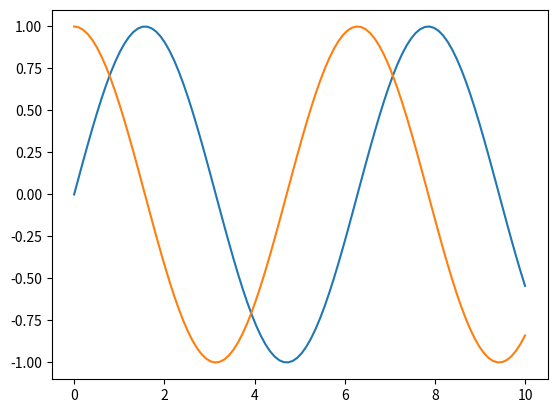
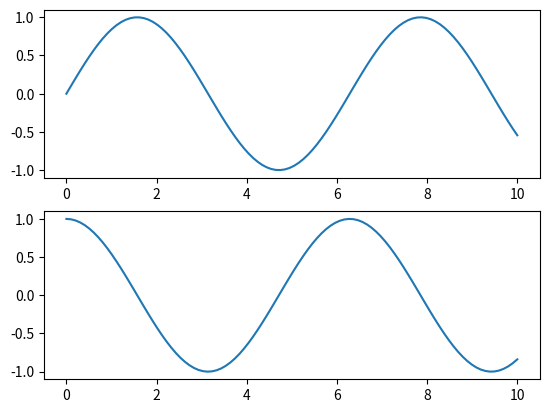
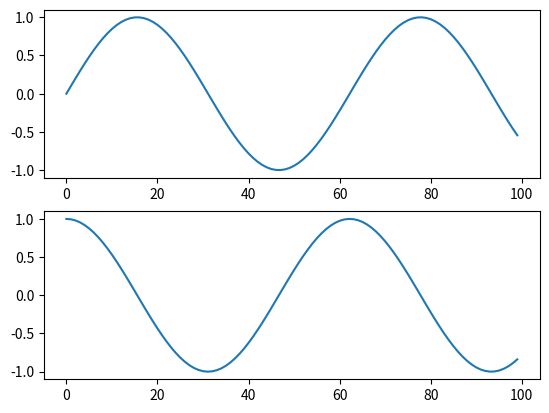
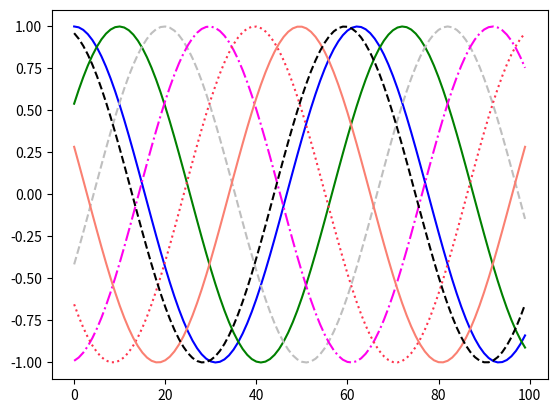
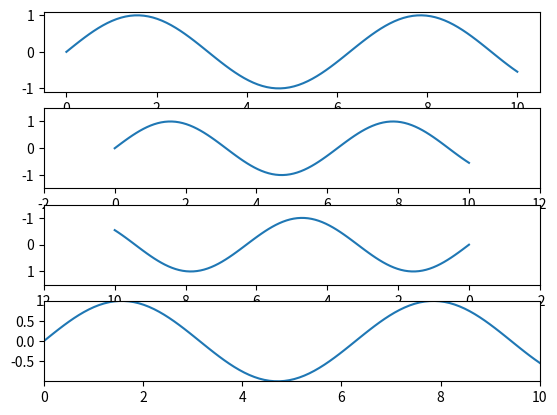
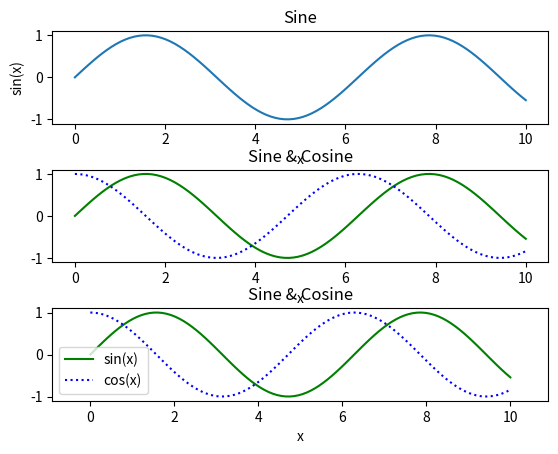
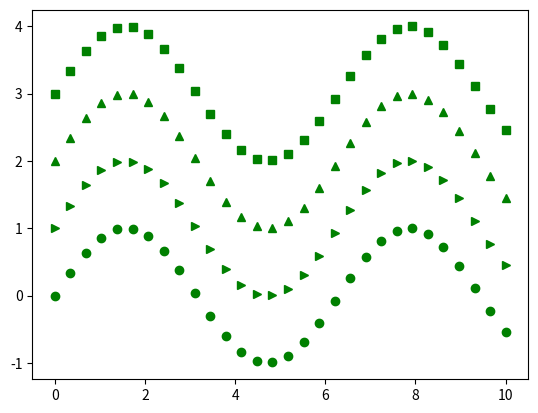
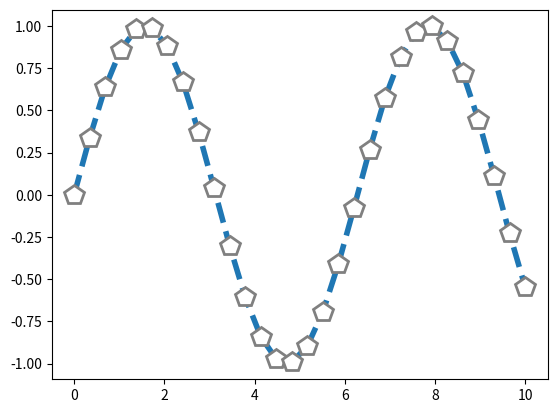
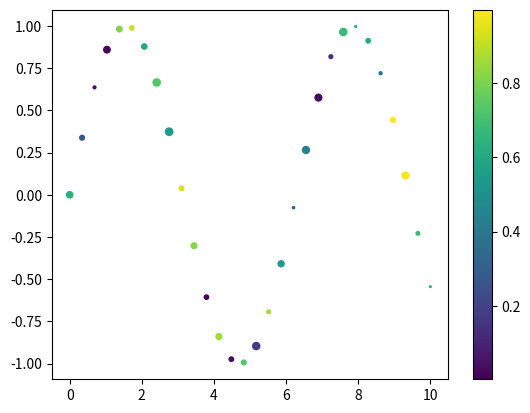
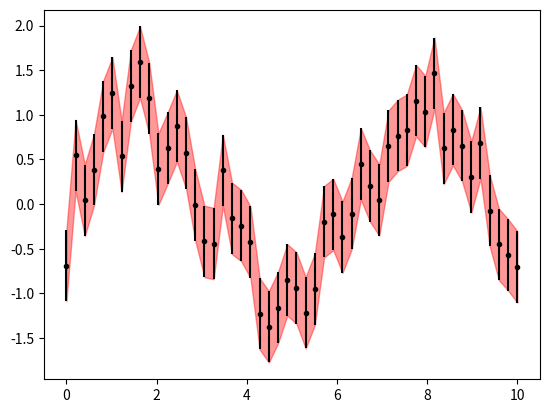
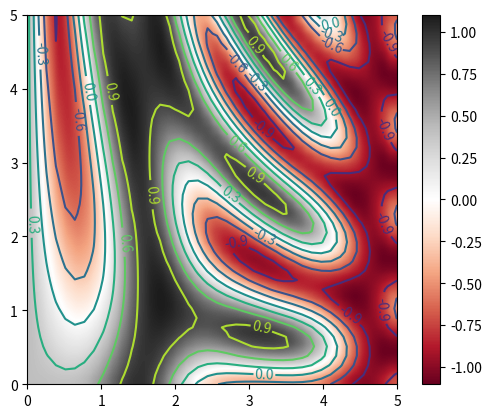

Python code for these plots, in order:
# 1. Сценарий
# 2. Командная оболочка IPython
# 3. Jupyter

# 1.
# plt.show() - запускается только один раз
# Figure

import matplotlib.pyplot as plt
import numpy as np

x = np.linspace(0, 10, 100)

fig = plt.figure()

plt.plot(x, np.sin(x))
plt.plot(x, np.cos(x))

#plt.show()

# 2. IPython
# %matplotlib
# import matplotlib.pyplot as plt
# plt.plot(...);
## plt.draw() - необязательно

# 3. Jupyter
# %matplotlib inline - в блокнот добавляется статическая картинка
# %matplotlib notebook - интерактивные графики

# fig.savefig('saved_images.png')

# print(fig.canvas.get_supported_filetypes())

# Два способа вывода графиков:
# MATLAB-подобный стиль
# в объекто-ориентированном стиле

x = np.linspace(0, 10, 100)

plt.figure()

plt.subplot(2, 1, 1) # 2 строки, 1 колонка, первый график
plt.plot(x, np.sin(x))

plt.subplot(2, 1, 2)
plt.plot(x, np.cos(x))

## ОО стиль

# fig:plt.Figure - контейнер, содержит все объекты (СК, тексты, метки),
# ax=Axis - система координат - прямоугольник, деления, метки

fig, ax = plt.subplots(2)

ax[0].plot(np.sin(x))
ax[1].plot(np.cos(x))

# Цвета линий color
# - 'blue'
# - 'rgbcmyk' -> 'rg'
# - '0.14' - градация серого от 0 до 1
# - RRGGBB - '#FF00EE'
# - RGB - (1.0, 0.2, 0.3)
# - HTML - 'salmon'

# Стиль линии linestyle
# - сплошная '-', 'solid'
# - штриховая '--', 'dashed'
# - штрихпунктирная '-.', 'dashdot'
# - пунктирная ':', 'dotted'


fig = plt.figure()
ax = plt.axes()

ax.plot(np.cos(x), color = 'blue')
ax.plot(np.cos(x-1), color = 'g', linestyle = 'solid')
ax.plot(np.cos(x-2), color = '0.75', linestyle = 'dashed')
ax.plot(np.cos(x-3), color = '#FF00EE', linestyle = 'dashdot')
ax.plot(np.cos(x-4), color = (1.0, 0.2, 0.3), linestyle = 'dotted')
ax.plot(np.cos(x-5), color = 'salmon')
ax.plot(np.cos(x-6), '--k')

fig, ax  = plt.subplots(4)
ax[0].plot(x, np.sin(x))
ax[1].plot(x, np.sin(x))
ax[2].plot(x, np.sin(x))
ax[3].plot(x, np.sin(x))

ax[1].set_xlim(-2, 12)
ax[1].set_ylim(-1.5, 1.5)

# отзеркалить:
ax[2].set_xlim(12, -2)
ax[2].set_ylim(1.5, -1.5)

ax[3].autoscale(tight=True)

plt.figure()

plt.subplot(3,1,1)
plt.plot(x, np.sin(x))

plt.title('Sine')
plt.xlabel('x')
plt.ylabel('sin(x)')


plt.subplot(3,1,2)
plt.plot(x, np.sin(x), '-g', label = 'sin(x)')
plt.plot(x, np.cos(x), ':b', label = 'cos(x)')

plt.title('Sine & Cosine')
plt.xlabel('x')


plt.subplot(3,1,3)
plt.plot(x, np.sin(x), '-g', label = 'sin(x)')
plt.plot(x, np.cos(x), ':b', label = 'cos(x)')

plt.title('Sine & Cosine')
plt.xlabel('x')
plt.axis('equal')

plt.legend()

plt.subplots_adjust(hspace=0.5)

# Маркеры
plt.figure()

x = np.linspace(0,10,30)
plt.plot(x, np.sin(x), 'o', color='green')
plt.plot(x, np.sin(x) + 1, '>', color='green')
plt.plot(x, np.sin(x) + 2, '^', color='green')
plt.plot(x, np.sin(x) + 3, 's', color='green')


plt.figure()
x = np.linspace(0,10,30)
plt.plot(x, np.sin(x), '--p', markersize=15, linewidth=4, markerfacecolor='white', markeredgecolor='gray', markeredgewidth=2)


plt.figure()

rng = np.random.default_rng(0)
colors = rng.random(30)
sizes = 30 * rng.random(30)

plt.scatter(x, np.sin(x), marker='o', c=colors, s=sizes)
plt.colorbar()

# Если точек больше 1000, то plot предпочтительнее из-за производительности


plt.figure()
x = np.linspace(0,10,50)

dy = 0.4
y = np.sin(x) + dy * np.random.randn(50)

plt.errorbar(x, y, yerr=dy, fmt = '.k')
plt.fill_between(x, y - dy, y + dy, color = 'red', alpha = 0.4) # alpha - прозрачность

# визуализация 3D на плоскости
plt.figure()

def f(x, y):
    return np.sin(x) ** 5 + np.cos(20 + x * y) * np.cos(x)

x = np.linspace(0, 5, 40)
y = np.linspace(0, 5, 40)
X, Y = np.meshgrid(x, y)

Z = f(X, Y)

#plt.contour(X, Y, Z, cmap='RdGy') # - контур
#plt.contourf(X, Y, Z, cmap='RdGy') # - с заливкой

#plt.imshow(Z, extent=[0,5,0,5], cmap='RdGy', interpolation='gaussian', origin='upper', aspect='equal')

c = plt.contour(X,Y,Z, color = 'red')
plt.clabel(c)
plt.imshow(Z, extent=[0,5,0,5], cmap='RdGy', interpolation='gaussian', origin='lower')

plt.colorbar()



plt.show()



